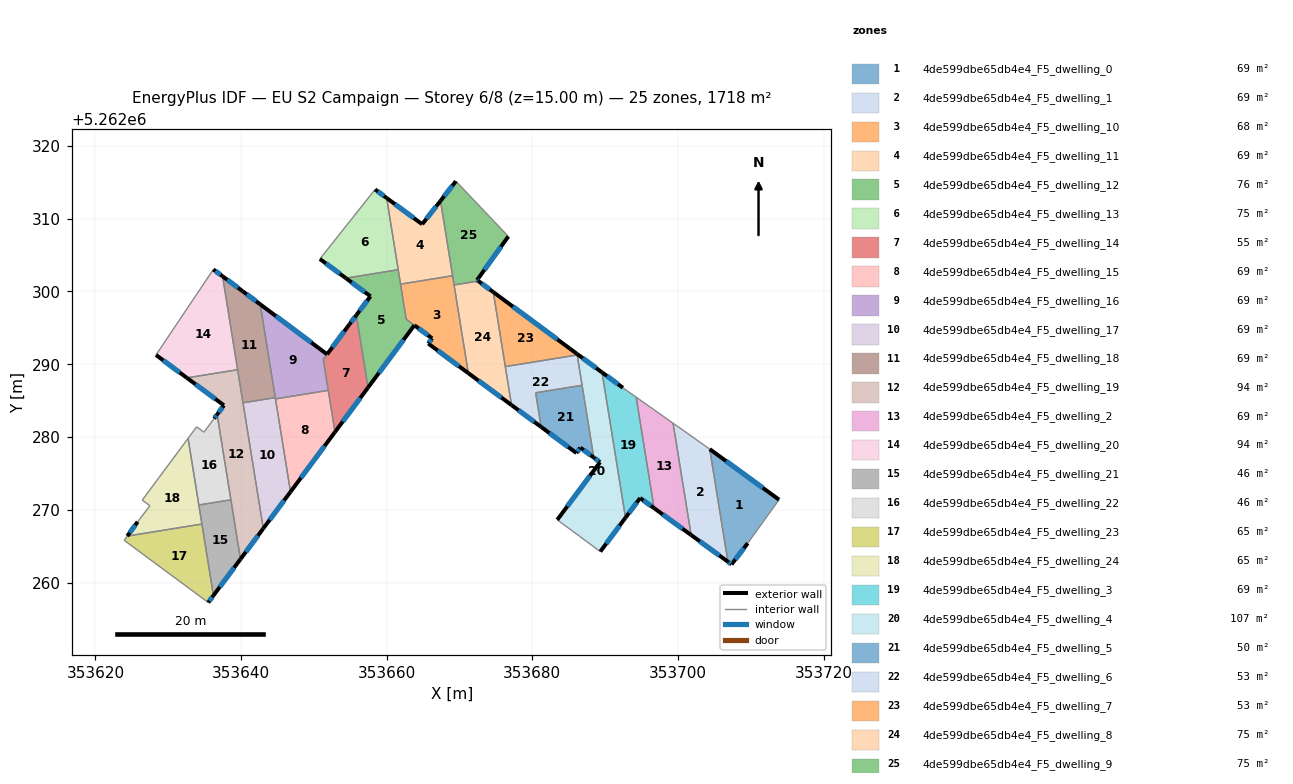
=== STOREY PLAN SPEC (per zone: floor XY polygon, exterior-wall plan segments, windows/doors) ===
zone 1: 4de599dbe65db4e4_F5_dwelling_0  (68.7 m²)
  floor: (353713.88, 5262271.40) (353709.58, 5262265.42) (353707.35, 5262262.52) (353706.86, 5262262.88) (353704.36, 5262278.34)
  exterior wall: (353706.86, 5262262.88) – (353707.35, 5262262.52)  [0.6 m]
    window: (353706.97, 5262262.80) – (353707.24, 5262262.61)  [0.5 m²]
  exterior wall: (353713.88, 5262271.40) – (353704.36, 5262278.34)  [11.8 m]
    window: (353711.65, 5262273.03) – (353706.60, 5262276.71)  [9.9 m²]
  exterior wall: (353707.35, 5262262.52) – (353709.58, 5262265.42)  [3.7 m]
    window: (353707.88, 5262263.20) – (353709.06, 5262264.74)  [3.1 m²]
  interior walls: 2
zone 2: 4de599dbe65db4e4_F5_dwelling_1  (68.7 m²)
  floor: (353704.36, 5262278.34) (353706.86, 5262262.88) (353701.81, 5262266.55) (353699.33, 5262281.91) (353703.79, 5262278.76)
  exterior wall: (353701.81, 5262266.55) – (353706.86, 5262262.88)  [6.2 m]
    window: (353702.99, 5262265.69) – (353705.67, 5262263.74)  [5.3 m²]
  interior walls: 4
zone 3: 4de599dbe65db4e4_F5_dwelling_10  (67.8 m²)
  floor: (353669.04, 5262302.16) (353671.21, 5262288.78) (353665.71, 5262292.84) (353666.24, 5262293.56) (353662.68, 5262296.18) (353661.90, 5262301.00)
  exterior wall: (353665.71, 5262292.84) – (353671.21, 5262288.78)  [6.8 m]
    window: (353667.00, 5262291.89) – (353669.91, 5262289.73)  [5.8 m²]
  exterior wall: (353666.24, 5262293.56) – (353665.71, 5262292.84)  [0.9 m]
    window: (353666.11, 5262293.39) – (353665.83, 5262293.01)  [0.8 m²]
  exterior wall: (353663.80, 5262295.36) – (353666.24, 5262293.56)  [3.0 m]
    window: (353664.37, 5262294.93) – (353665.66, 5262293.98)  [2.6 m²]
  interior walls: 5
zone 4: 4de599dbe65db4e4_F5_dwelling_11  (68.7 m²)
  floor: (353667.39, 5262312.44) (353669.04, 5262302.16) (353661.90, 5262301.00) (353659.99, 5262312.83) (353664.86, 5262309.23)
  exterior wall: (353667.39, 5262312.44) – (353664.86, 5262309.23)  [4.1 m]
    window: (353666.79, 5262311.69) – (353665.46, 5262309.99)  [3.4 m²]
  exterior wall: (353664.86, 5262309.23) – (353659.99, 5262312.83)  [6.1 m]
    window: (353663.72, 5262310.08) – (353661.13, 5262311.99)  [5.1 m²]
  interior walls: 4
zone 5: 4de599dbe65db4e4_F5_dwelling_12  (76.3 m²)
  floor: (353661.58, 5262302.99) (353662.68, 5262296.18) (353663.79, 5262295.36) (353657.43, 5262286.80) (353655.83, 5262296.75) (353657.77, 5262299.33) (353654.39, 5262301.83)
  exterior wall: (353657.77, 5262299.33) – (353655.83, 5262296.75)  [3.2 m]
    window: (353657.31, 5262298.73) – (353656.28, 5262297.35)  [2.7 m²]
  exterior wall: (353654.39, 5262301.83) – (353657.77, 5262299.33)  [4.2 m]
    window: (353655.18, 5262301.24) – (353656.97, 5262299.92)  [3.5 m²]
  exterior wall: (353657.43, 5262286.80) – (353663.79, 5262295.36)  [10.7 m]
    window: (353658.93, 5262288.81) – (353662.30, 5262293.35)  [9.0 m²]
  interior walls: 5
zone 6: 4de599dbe65db4e4_F5_dwelling_13  (75.4 m²)
  floor: (353659.99, 5262312.83) (353661.58, 5262302.99) (353654.39, 5262301.83) (353650.82, 5262304.46) (353658.40, 5262314.01)
  exterior wall: (353650.82, 5262304.46) – (353654.39, 5262301.83)  [4.4 m]
    window: (353651.66, 5262303.84) – (353653.55, 5262302.44)  [3.7 m²]
  exterior wall: (353659.99, 5262312.83) – (353658.40, 5262314.01)  [2.0 m]
    window: (353659.61, 5262313.11) – (353658.77, 5262313.73)  [1.7 m²]
  interior walls: 3
zone 7: 4de599dbe65db4e4_F5_dwelling_14  (55.0 m²)
  floor: (353655.83, 5262296.75) (353657.43, 5262286.80) (353652.89, 5262280.70) (353651.29, 5262290.66) (353654.88, 5262295.49)
  exterior wall: (353652.89, 5262280.70) – (353657.43, 5262286.80)  [7.6 m]
    window: (353653.96, 5262282.13) – (353656.37, 5262285.37)  [6.4 m²]
  exterior wall: (353655.83, 5262296.75) – (353654.88, 5262295.49)  [1.6 m]
    window: (353655.60, 5262296.45) – (353655.10, 5262295.79)  [1.3 m²]
  exterior wall: (353654.88, 5262295.49) – (353651.81, 5262291.37)  [5.1 m]
    window: (353654.16, 5262294.52) – (353652.53, 5262292.34)  [4.3 m²]
  interior walls: 4
zone 8: 4de599dbe65db4e4_F5_dwelling_15  (68.7 m²)
  floor: (353651.97, 5262286.41) (353652.89, 5262280.70) (353646.78, 5262272.48) (353644.72, 5262285.24)
  exterior wall: (353646.78, 5262272.48) – (353652.89, 5262280.70)  [10.2 m]
    window: (353648.22, 5262274.41) – (353651.46, 5262278.77)  [8.6 m²]
  interior walls: 3
zone 9: 4de599dbe65db4e4_F5_dwelling_16  (69.1 m²)
  floor: (353651.81, 5262291.37) (353651.28, 5262290.66) (353651.97, 5262286.41) (353644.72, 5262285.24) (353644.69, 5262285.42) (353642.63, 5262298.23)
  exterior wall: (353651.81, 5262291.37) – (353642.63, 5262298.23)  [11.5 m]
    window: (353649.65, 5262292.98) – (353644.78, 5262296.62)  [9.7 m²]
  interior walls: 5
zone 10: 4de599dbe65db4e4_F5_dwelling_17  (68.7 m²)
  floor: (353644.69, 5262285.42) (353646.78, 5262272.48) (353643.04, 5262267.45) (353640.26, 5262284.70)
  exterior wall: (353643.04, 5262267.45) – (353646.78, 5262272.48)  [6.3 m]
    window: (353643.92, 5262268.63) – (353645.91, 5262271.30)  [5.3 m²]
  interior walls: 4
zone 11: 4de599dbe65db4e4_F5_dwelling_18  (68.7 m²)
  floor: (353642.63, 5262298.23) (353644.69, 5262285.42) (353640.26, 5262284.70) (353637.45, 5262302.08) (353640.22, 5262300.03)
  exterior wall: (353642.63, 5262298.23) – (353640.22, 5262300.03)  [3.0 m]
    window: (353642.06, 5262298.65) – (353640.78, 5262299.61)  [2.5 m²]
  exterior wall: (353640.22, 5262300.03) – (353637.45, 5262302.08)  [3.4 m]
    window: (353639.57, 5262300.51) – (353638.10, 5262301.60)  [2.9 m²]
  interior walls: 4
zone 12: 4de599dbe65db4e4_F5_dwelling_19  (94.3 m²)
  floor: (353639.52, 5262289.25) (353643.04, 5262267.45) (353639.91, 5262263.24) (353636.71, 5262283.10) (353637.64, 5262284.36) (353632.55, 5262288.13)
  exterior wall: (353637.64, 5262284.36) – (353636.71, 5262283.10)  [1.6 m]
    window: (353637.42, 5262284.06) – (353636.93, 5262283.40)  [1.3 m²]
  exterior wall: (353632.55, 5262288.13) – (353637.64, 5262284.36)  [6.3 m]
    window: (353633.75, 5262287.24) – (353636.45, 5262285.24)  [5.3 m²]
  exterior wall: (353639.91, 5262263.24) – (353643.04, 5262267.45)  [5.2 m]
    window: (353640.65, 5262264.22) – (353642.31, 5262266.46)  [4.4 m²]
  interior walls: 5
zone 13: 4de599dbe65db4e4_F5_dwelling_2  (68.7 m²)
  floor: (353699.33, 5262281.91) (353701.81, 5262266.55) (353696.72, 5262270.24) (353694.26, 5262285.48)
  exterior wall: (353696.72, 5262270.24) – (353701.81, 5262266.55)  [6.3 m]
    window: (353697.91, 5262269.37) – (353700.61, 5262267.41)  [5.3 m²]
  interior walls: 3
zone 14: 4de599dbe65db4e4_F5_dwelling_20  (94.3 m²)
  floor: (353637.45, 5262302.08) (353639.52, 5262289.25) (353632.55, 5262288.13) (353628.31, 5262291.28) (353636.19, 5262303.02)
  exterior wall: (353628.31, 5262291.28) – (353632.55, 5262288.13)  [5.3 m]
    window: (353629.31, 5262290.54) – (353631.56, 5262288.87)  [4.5 m²]
  exterior wall: (353637.45, 5262302.08) – (353636.19, 5262303.02)  [1.6 m]
    window: (353637.16, 5262302.30) – (353636.48, 5262302.80)  [1.3 m²]
  interior walls: 3
zone 15: 4de599dbe65db4e4_F5_dwelling_21  (46.5 m²)
  floor: (353638.60, 5262271.38) (353639.91, 5262263.24) (353636.20, 5262258.24) (353634.20, 5262270.67)
  exterior wall: (353636.20, 5262258.24) – (353639.91, 5262263.24)  [6.2 m]
    window: (353637.07, 5262259.42) – (353639.04, 5262262.06)  [5.2 m²]
  interior walls: 4
zone 16: 4de599dbe65db4e4_F5_dwelling_22  (46.5 m²)
  floor: (353636.71, 5262283.10) (353638.60, 5262271.38) (353634.20, 5262270.67) (353632.72, 5262279.83) (353633.89, 5262281.41) (353634.90, 5262280.67) (353634.95, 5262280.73) (353636.29, 5262282.55)
  exterior wall: (353636.71, 5262283.10) – (353636.29, 5262282.55)  [0.7 m]
    window: (353636.61, 5262282.97) – (353636.39, 5262282.68)  [0.6 m²]
  interior walls: 7
zone 17: 4de599dbe65db4e4_F5_dwelling_23  (65.4 m²)
  floor: (353634.62, 5262268.06) (353636.20, 5262258.24) (353635.49, 5262257.28) (353623.94, 5262265.82) (353624.37, 5262266.40)
  exterior wall: (353635.49, 5262257.28) – (353636.20, 5262258.24)  [1.2 m]
    window: (353635.65, 5262257.51) – (353636.03, 5262258.02)  [1.0 m²]
  interior walls: 4
zone 18: 4de599dbe65db4e4_F5_dwelling_24  (65.4 m²)
  floor: (353632.72, 5262279.83) (353634.62, 5262268.06) (353624.37, 5262266.40) (353625.79, 5262268.37) (353627.48, 5262270.57) (353626.42, 5262271.34)
  exterior wall: (353625.79, 5262268.37) – (353624.37, 5262266.40)  [2.4 m]
    window: (353625.46, 5262267.90) – (353624.70, 5262266.86)  [2.0 m²]
  interior walls: 6
zone 19: 4de599dbe65db4e4_F5_dwelling_3  (68.7 m²)
  floor: (353694.26, 5262285.48) (353696.72, 5262270.24) (353694.80, 5262271.63) (353692.79, 5262268.93) (353689.57, 5262288.88) (353692.43, 5262286.77)
  exterior wall: (353694.80, 5262271.63) – (353696.72, 5262270.24)  [2.4 m]
    window: (353695.25, 5262271.31) – (353696.27, 5262270.57)  [2.0 m²]
  exterior wall: (353692.79, 5262268.93) – (353694.80, 5262271.63)  [3.4 m]
    window: (353693.26, 5262269.57) – (353694.33, 5262271.00)  [2.8 m²]
  exterior wall: (353692.43, 5262286.77) – (353689.57, 5262288.88)  [3.6 m]
    window: (353691.76, 5262287.27) – (353690.24, 5262288.39)  [3.0 m²]
  interior walls: 3
zone 20: 4de599dbe65db4e4_F5_dwelling_4  (107.1 m²)
  floor: (353689.57, 5262288.88) (353692.79, 5262268.93) (353689.33, 5262264.27) (353683.42, 5262268.64) (353689.30, 5262276.55) (353688.43, 5262277.19) (353686.14, 5262291.42)
  exterior wall: (353689.30, 5262276.55) – (353683.42, 5262268.64)  [9.9 m]
    window: (353687.92, 5262274.69) – (353684.80, 5262270.49)  [8.3 m²]
  exterior wall: (353688.43, 5262277.19) – (353689.30, 5262276.55)  [1.1 m]
    window: (353688.64, 5262277.04) – (353689.10, 5262276.70)  [0.9 m²]
  exterior wall: (353689.57, 5262288.88) – (353686.14, 5262291.42)  [4.3 m]
    window: (353688.76, 5262289.48) – (353686.94, 5262290.83)  [3.6 m²]
  exterior wall: (353689.33, 5262264.27) – (353692.79, 5262268.93)  [5.8 m]
    window: (353690.15, 5262265.37) – (353691.98, 5262267.84)  [4.9 m²]
  interior walls: 5
zone 21: 4de599dbe65db4e4_F5_dwelling_5  (49.5 m²)
  floor: (353686.83, 5262287.11) (353688.43, 5262277.19) (353686.60, 5262278.54) (353686.05, 5262277.81) (353681.21, 5262281.39) (353680.45, 5262286.08)
  exterior wall: (353686.60, 5262278.54) – (353688.43, 5262277.19)  [2.3 m]
    window: (353687.03, 5262278.22) – (353688.00, 5262277.51)  [1.9 m²]
  exterior wall: (353686.05, 5262277.81) – (353686.60, 5262278.54)  [0.9 m]
    window: (353686.18, 5262277.98) – (353686.47, 5262278.37)  [0.8 m²]
  exterior wall: (353681.21, 5262281.39) – (353686.05, 5262277.81)  [6.0 m]
    window: (353682.35, 5262280.55) – (353684.92, 5262278.65)  [5.1 m²]
  interior walls: 3
zone 22: 4de599dbe65db4e4_F5_dwelling_6  (52.6 m²)
  floor: (353686.16, 5262291.27) (353686.83, 5262287.11) (353680.45, 5262286.08) (353681.21, 5262281.39) (353677.14, 5262284.40) (353676.29, 5262289.68)
  exterior wall: (353677.14, 5262284.40) – (353681.21, 5262281.39)  [5.1 m]
    window: (353678.10, 5262283.69) – (353680.25, 5262282.10)  [4.3 m²]
  interior walls: 5
zone 23: 4de599dbe65db4e4_F5_dwelling_7  (52.6 m²)
  floor: (353686.14, 5262291.42) (353686.16, 5262291.27) (353676.29, 5262289.68) (353674.63, 5262299.91)
  exterior wall: (353686.14, 5262291.42) – (353674.63, 5262299.91)  [14.3 m]
    window: (353683.43, 5262293.42) – (353677.33, 5262297.92)  [12.1 m²]
  interior walls: 3
zone 24: 4de599dbe65db4e4_F5_dwelling_8  (75.3 m²)
  floor: (353674.63, 5262299.91) (353677.14, 5262284.40) (353671.21, 5262288.78) (353669.25, 5262300.89) (353672.58, 5262301.43)
  exterior wall: (353671.21, 5262288.78) – (353677.14, 5262284.40)  [7.4 m]
    window: (353672.60, 5262287.75) – (353675.75, 5262285.43)  [6.2 m²]
  exterior wall: (353674.63, 5262299.91) – (353672.58, 5262301.43)  [2.6 m]
    window: (353674.15, 5262300.27) – (353673.06, 5262301.07)  [2.2 m²]
  interior walls: 4
zone 25: 4de599dbe65db4e4_F5_dwelling_9  (75.3 m²)
  floor: (353669.50, 5262315.14) (353676.70, 5262307.56) (353672.41, 5262301.56) (353672.58, 5262301.43) (353669.25, 5262300.89) (353667.39, 5262312.44)
  exterior wall: (353672.41, 5262301.56) – (353676.70, 5262307.56)  [7.4 m]
    window: (353673.41, 5262302.97) – (353675.69, 5262306.15)  [6.2 m²]
  exterior wall: (353672.58, 5262301.43) – (353672.41, 5262301.56)  [0.2 m]
    window: (353672.54, 5262301.46) – (353672.45, 5262301.53)  [0.2 m²]
  exterior wall: (353669.50, 5262315.14) – (353667.39, 5262312.44)  [3.4 m]
    window: (353669.01, 5262314.51) – (353667.88, 5262313.08)  [2.9 m²]
  interior walls: 4

=== DERIVED (storey summary) ===
Building: EU S2 Campaign
Storey: 6 of 8  (floor level z = 15.00 m)
Storey gross floor area: 1718.1 m²
Zones on this storey: 25
  - 4de599dbe65db4e4_F5_dwelling_0: floor 68.7 m²; exterior wall 16.1 m (48.2 m²); 3 window(s) 13.5 m²; WWR 28.1%
  - 4de599dbe65db4e4_F5_dwelling_1: floor 68.7 m²; exterior wall 6.2 m (18.7 m²); 1 window(s) 5.3 m²; WWR 28.1%
  - 4de599dbe65db4e4_F5_dwelling_10: floor 67.8 m²; exterior wall 10.8 m (32.3 m²); 3 window(s) 9.1 m²; WWR 28.1%
  - 4de599dbe65db4e4_F5_dwelling_11: floor 68.7 m²; exterior wall 10.1 m (30.4 m²); 2 window(s) 8.6 m²; WWR 28.1%
  - 4de599dbe65db4e4_F5_dwelling_12: floor 76.3 m²; exterior wall 18.1 m (54.3 m²); 3 window(s) 15.3 m²; WWR 28.1%
  - 4de599dbe65db4e4_F5_dwelling_13: floor 75.4 m²; exterior wall 6.4 m (19.2 m²); 2 window(s) 5.4 m²; WWR 28.1%
  - 4de599dbe65db4e4_F5_dwelling_14: floor 55.0 m²; exterior wall 14.3 m (43.0 m²); 3 window(s) 12.1 m²; WWR 28.1%
  - 4de599dbe65db4e4_F5_dwelling_15: floor 68.7 m²; exterior wall 10.2 m (30.7 m²); 1 window(s) 8.6 m²; WWR 28.1%
  - 4de599dbe65db4e4_F5_dwelling_16: floor 69.1 m²; exterior wall 11.5 m (34.4 m²); 1 window(s) 9.7 m²; WWR 28.1%
  - 4de599dbe65db4e4_F5_dwelling_17: floor 68.7 m²; exterior wall 6.3 m (18.8 m²); 1 window(s) 5.3 m²; WWR 28.1%
  - 4de599dbe65db4e4_F5_dwelling_18: floor 68.7 m²; exterior wall 6.4 m (19.3 m²); 2 window(s) 5.4 m²; WWR 28.1%
  - 4de599dbe65db4e4_F5_dwelling_19: floor 94.3 m²; exterior wall 13.1 m (39.4 m²); 3 window(s) 11.1 m²; WWR 28.1%
  - 4de599dbe65db4e4_F5_dwelling_2: floor 68.7 m²; exterior wall 6.3 m (18.9 m²); 1 window(s) 5.3 m²; WWR 28.1%
  - 4de599dbe65db4e4_F5_dwelling_20: floor 94.3 m²; exterior wall 6.9 m (20.6 m²); 2 window(s) 5.8 m²; WWR 28.1%
  - 4de599dbe65db4e4_F5_dwelling_21: floor 46.5 m²; exterior wall 6.2 m (18.7 m²); 1 window(s) 5.2 m²; WWR 28.1%
  - 4de599dbe65db4e4_F5_dwelling_22: floor 46.5 m²; exterior wall 0.7 m (2.1 m²); 1 window(s) 0.6 m²; WWR 28.1%
  - 4de599dbe65db4e4_F5_dwelling_23: floor 65.4 m²; exterior wall 1.2 m (3.6 m²); 1 window(s) 1.0 m²; WWR 28.1%
  - 4de599dbe65db4e4_F5_dwelling_24: floor 65.4 m²; exterior wall 2.4 m (7.3 m²); 1 window(s) 2.0 m²; WWR 28.1%
  - 4de599dbe65db4e4_F5_dwelling_3: floor 68.7 m²; exterior wall 9.3 m (27.9 m²); 3 window(s) 7.8 m²; WWR 28.1%
  - 4de599dbe65db4e4_F5_dwelling_4: floor 107.1 m²; exterior wall 21.0 m (63.0 m²); 4 window(s) 17.7 m²; WWR 28.1%
  - 4de599dbe65db4e4_F5_dwelling_5: floor 49.5 m²; exterior wall 9.2 m (27.6 m²); 3 window(s) 7.8 m²; WWR 28.1%
  - 4de599dbe65db4e4_F5_dwelling_6: floor 52.6 m²; exterior wall 5.1 m (15.2 m²); 1 window(s) 4.3 m²; WWR 28.1%
  - 4de599dbe65db4e4_F5_dwelling_7: floor 52.6 m²; exterior wall 14.3 m (42.9 m²); 1 window(s) 12.1 m²; WWR 28.1%
  - 4de599dbe65db4e4_F5_dwelling_8: floor 75.3 m²; exterior wall 9.9 m (29.8 m²); 2 window(s) 8.4 m²; WWR 28.1%
  - 4de599dbe65db4e4_F5_dwelling_9: floor 75.3 m²; exterior wall 11.0 m (33.1 m²); 3 window(s) 9.3 m²; WWR 28.1%
Zone adjacency (shared interzone walls):
  - 4de599dbe65db4e4_F5_dwelling_0 ↔ 4de599dbe65db4e4_F5_dwelling_1
  - 4de599dbe65db4e4_F5_dwelling_1 ↔ 4de599dbe65db4e4_F5_dwelling_2
  - 4de599dbe65db4e4_F5_dwelling_10 ↔ 4de599dbe65db4e4_F5_dwelling_11
  - 4de599dbe65db4e4_F5_dwelling_10 ↔ 4de599dbe65db4e4_F5_dwelling_12
  - 4de599dbe65db4e4_F5_dwelling_10 ↔ 4de599dbe65db4e4_F5_dwelling_8
  - 4de599dbe65db4e4_F5_dwelling_10 ↔ 4de599dbe65db4e4_F5_dwelling_9
  - 4de599dbe65db4e4_F5_dwelling_11 ↔ 4de599dbe65db4e4_F5_dwelling_12
  - 4de599dbe65db4e4_F5_dwelling_11 ↔ 4de599dbe65db4e4_F5_dwelling_13
  - 4de599dbe65db4e4_F5_dwelling_11 ↔ 4de599dbe65db4e4_F5_dwelling_9
  - 4de599dbe65db4e4_F5_dwelling_12 ↔ 4de599dbe65db4e4_F5_dwelling_13
  - 4de599dbe65db4e4_F5_dwelling_12 ↔ 4de599dbe65db4e4_F5_dwelling_14
  - 4de599dbe65db4e4_F5_dwelling_14 ↔ 4de599dbe65db4e4_F5_dwelling_15
  - 4de599dbe65db4e4_F5_dwelling_14 ↔ 4de599dbe65db4e4_F5_dwelling_16
  - 4de599dbe65db4e4_F5_dwelling_15 ↔ 4de599dbe65db4e4_F5_dwelling_16
  - 4de599dbe65db4e4_F5_dwelling_15 ↔ 4de599dbe65db4e4_F5_dwelling_17
  - 4de599dbe65db4e4_F5_dwelling_16 ↔ 4de599dbe65db4e4_F5_dwelling_17
  - 4de599dbe65db4e4_F5_dwelling_16 ↔ 4de599dbe65db4e4_F5_dwelling_18
  - 4de599dbe65db4e4_F5_dwelling_17 ↔ 4de599dbe65db4e4_F5_dwelling_18
  - 4de599dbe65db4e4_F5_dwelling_17 ↔ 4de599dbe65db4e4_F5_dwelling_19
  - 4de599dbe65db4e4_F5_dwelling_18 ↔ 4de599dbe65db4e4_F5_dwelling_19
  - 4de599dbe65db4e4_F5_dwelling_18 ↔ 4de599dbe65db4e4_F5_dwelling_20
  - 4de599dbe65db4e4_F5_dwelling_19 ↔ 4de599dbe65db4e4_F5_dwelling_20
  - 4de599dbe65db4e4_F5_dwelling_19 ↔ 4de599dbe65db4e4_F5_dwelling_21
  - 4de599dbe65db4e4_F5_dwelling_19 ↔ 4de599dbe65db4e4_F5_dwelling_22
  - 4de599dbe65db4e4_F5_dwelling_2 ↔ 4de599dbe65db4e4_F5_dwelling_3
  - 4de599dbe65db4e4_F5_dwelling_21 ↔ 4de599dbe65db4e4_F5_dwelling_22
  - 4de599dbe65db4e4_F5_dwelling_21 ↔ 4de599dbe65db4e4_F5_dwelling_23
  - 4de599dbe65db4e4_F5_dwelling_21 ↔ 4de599dbe65db4e4_F5_dwelling_24
  - 4de599dbe65db4e4_F5_dwelling_22 ↔ 4de599dbe65db4e4_F5_dwelling_24
  - 4de599dbe65db4e4_F5_dwelling_23 ↔ 4de599dbe65db4e4_F5_dwelling_24
  - 4de599dbe65db4e4_F5_dwelling_3 ↔ 4de599dbe65db4e4_F5_dwelling_4
  - 4de599dbe65db4e4_F5_dwelling_4 ↔ 4de599dbe65db4e4_F5_dwelling_5
  - 4de599dbe65db4e4_F5_dwelling_4 ↔ 4de599dbe65db4e4_F5_dwelling_6
  - 4de599dbe65db4e4_F5_dwelling_4 ↔ 4de599dbe65db4e4_F5_dwelling_7
  - 4de599dbe65db4e4_F5_dwelling_5 ↔ 4de599dbe65db4e4_F5_dwelling_6
  - 4de599dbe65db4e4_F5_dwelling_6 ↔ 4de599dbe65db4e4_F5_dwelling_7
  - 4de599dbe65db4e4_F5_dwelling_6 ↔ 4de599dbe65db4e4_F5_dwelling_8
  - 4de599dbe65db4e4_F5_dwelling_7 ↔ 4de599dbe65db4e4_F5_dwelling_8
  - 4de599dbe65db4e4_F5_dwelling_8 ↔ 4de599dbe65db4e4_F5_dwelling_9